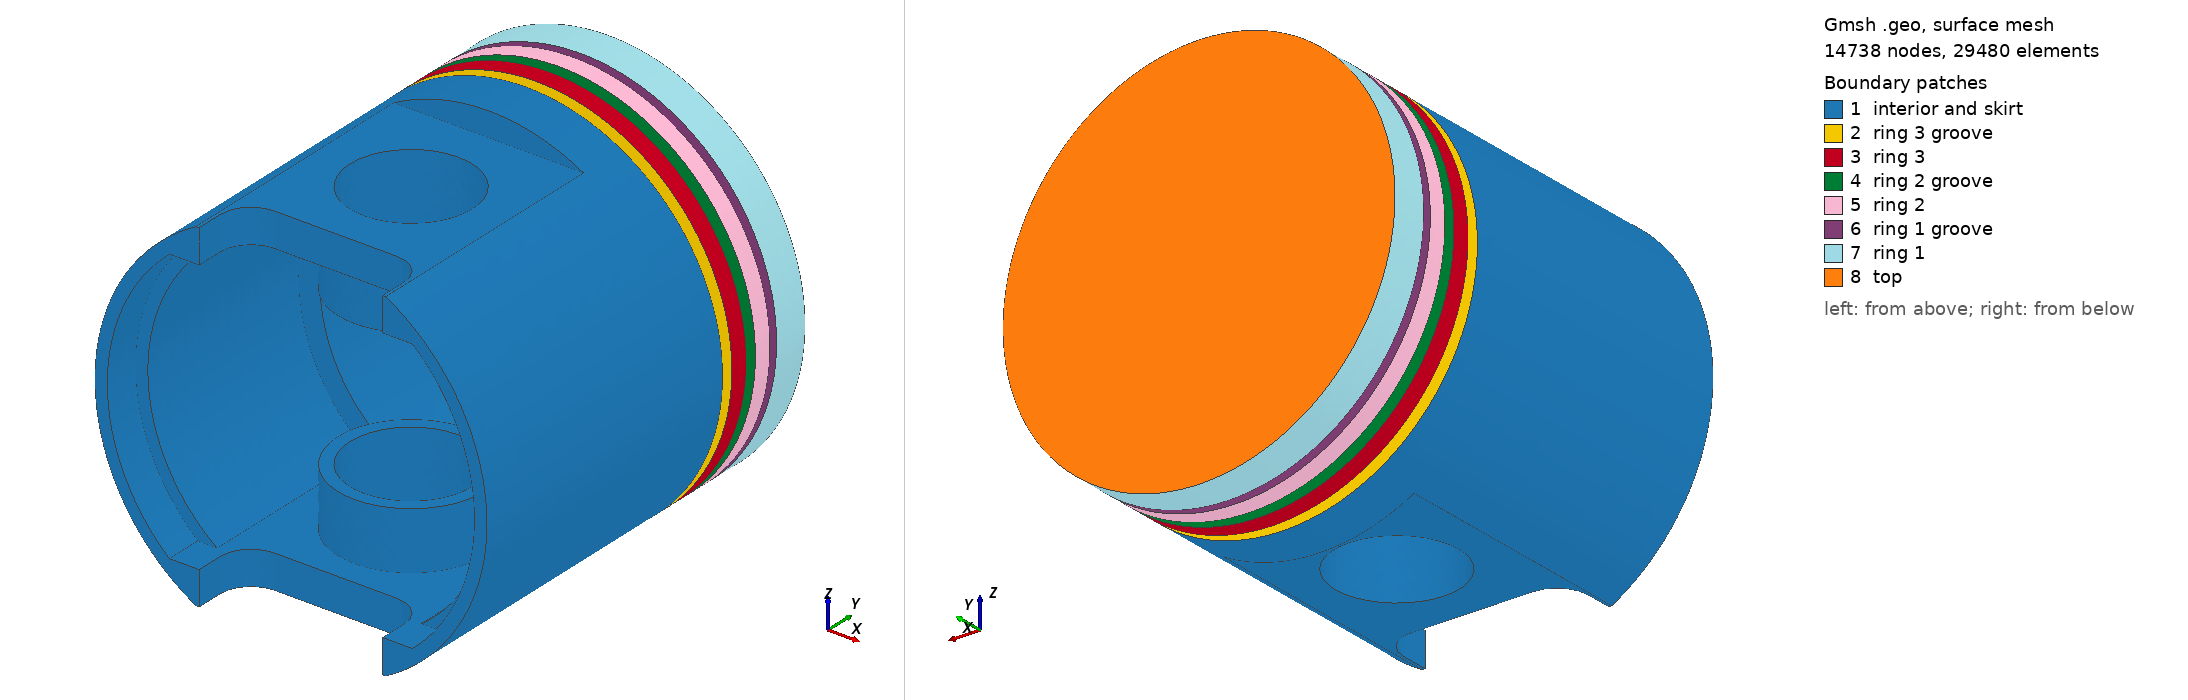

Gmsh geometry script, surface-meshed: 14738 nodes, 29480 surface elements. Boundary patches (legend numbers): 1 interior and skirt, 2 ring 3 groove, 3 ring 3, 4 ring 2 groove, 5 ring 2, 6 ring 1 groove, 7 ring 1, 8 top. Left view from above one corner, right view from below the opposite corner. Legend entries are the model's physical surfaces.

=== engine-piston.geo (drawn) ===
Geometry.OCCTargetUnit = "MM";
Merge "engine-piston.stp";

lc = 1.75;

Characteristic Length { 1: 104 } = lc;
Mesh.CharacteristicLengthMin = 0.9*lc;
Mesh.CharacteristicLengthMax = 1.1*lc;
Mesh.CharacteristicLengthExtendFromBoundary = 0;
Mesh.ElementOrder = 1;
Mesh.Algorithm = 2;
Mesh.Algorithm3D = 2;

Physical Surface("top", 1) = {70};
Physical Surface("ring 1", 2) = {69};
Physical Surface("ring 1 groove", 3) = {68,67,66};
Physical Surface("ring 2", 4) = {65};
Physical Surface("ring 2 groove", 5) = {64,63,62};
Physical Surface("ring 3", 6) = {61};
Physical Surface("ring 3 groove", 7) = {60,55,52,57,54,49};

Physical Surface("interior and skirt", 8) = {1,2,3,4,5,6,7,8,9,10,11,12,13,14,15,16,17,18,19,20,21,22,23,24,25,26,27,28,29,30,31,32,33,34,35,36,37,38,39,40,41,42,43,44,45,46,47,48,50,51,53,56,58,59};

Physical Volume("bulk") = {1};



Also in the case, not shown: engine-piston.stp (merged mesh/CAD file).
